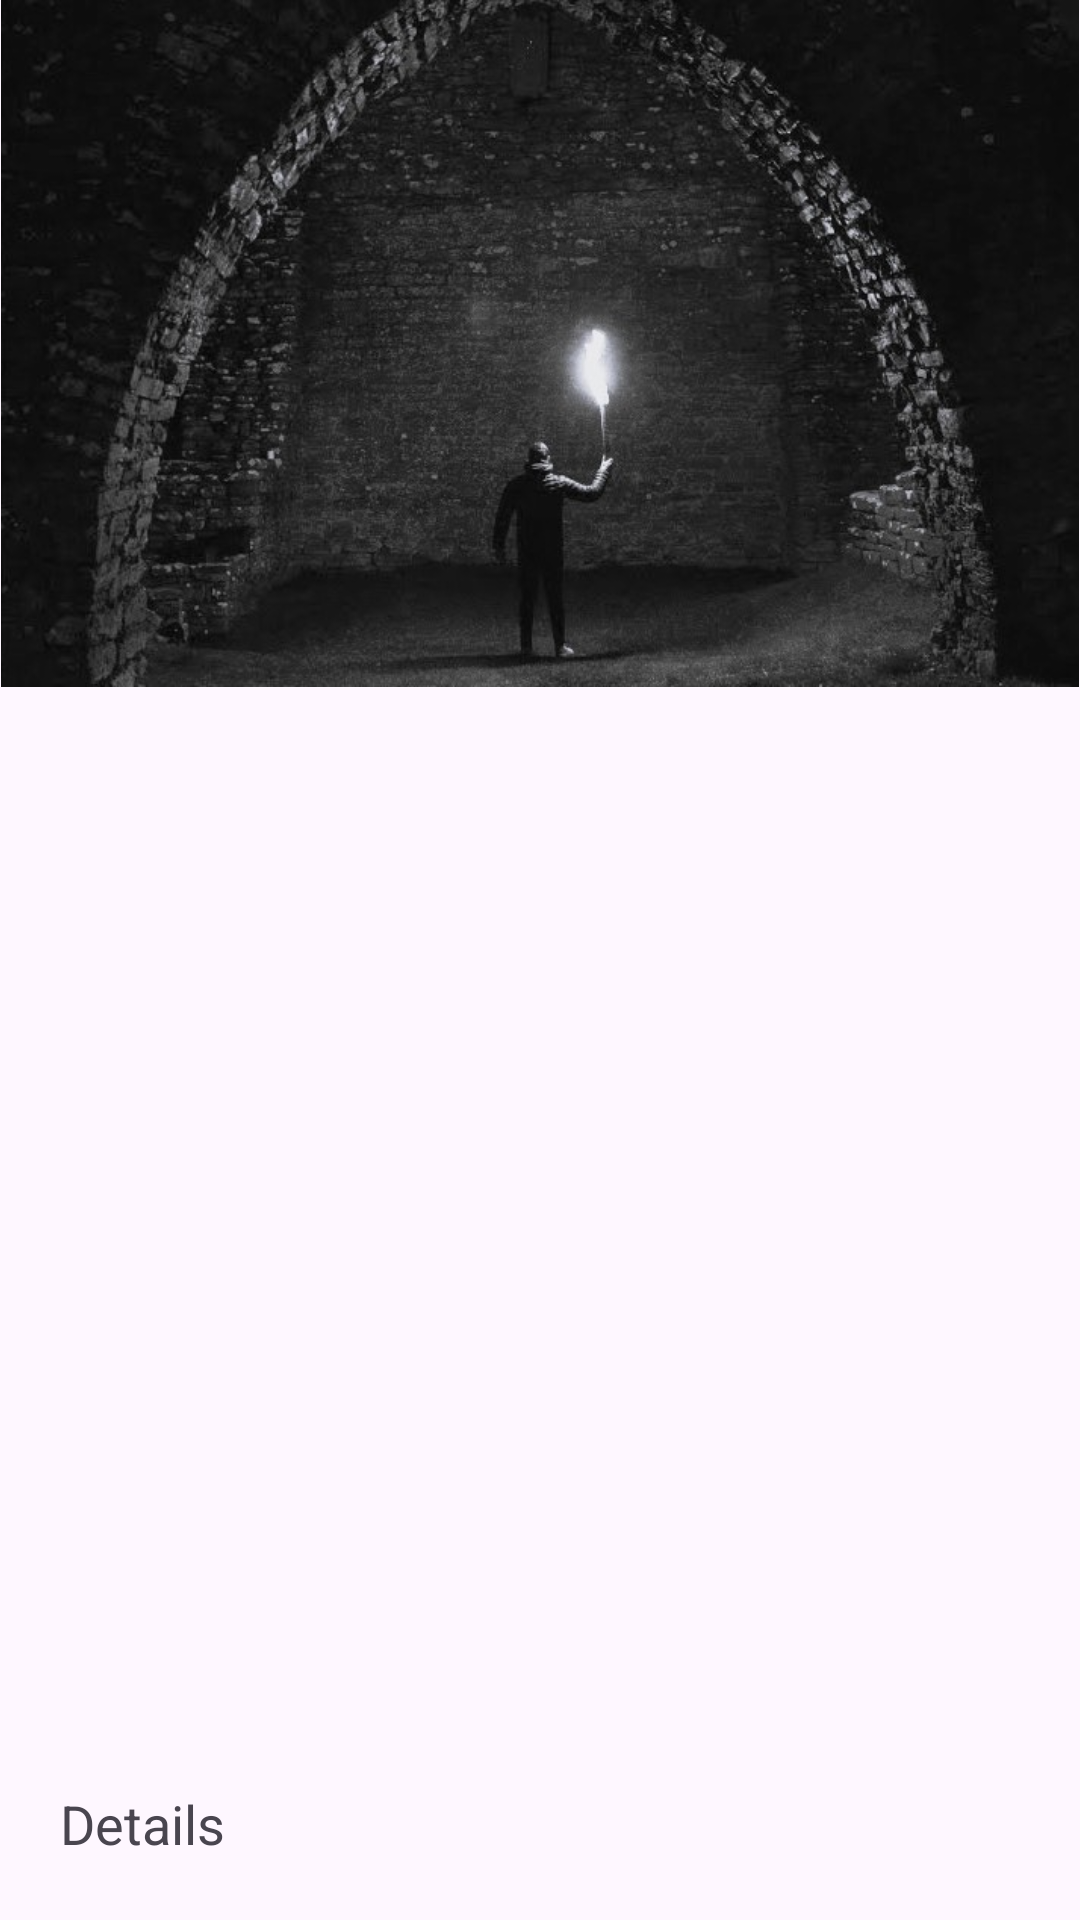

This screen was rendered from an Android layout file. Write that file and the resources it references.
<!-- AndroidManifest.xml: application theme Theme.KuznetsovAA_b2_v6 -->
<!-- res/layout/element.xml -->
<?xml version="1.0" encoding="utf-8"?>
<androidx.constraintlayout.widget.ConstraintLayout xmlns:android="http://schemas.android.com/apk/res/android"
    android:layout_width="wrap_content"
    android:layout_height="wrap_content"
    xmlns:app="http://schemas.android.com/apk/res-auto"
    android:layout_marginRight="10dp"
    android:layout_marginBottom="10dp"
    android:background="@color/dark_gray">
    
    <ImageView
        android:id="@+id/img"
        android:layout_width="match_parent"
        android:layout_height="wrap_content"
        android:adjustViewBounds="true"
        android:src="@drawable/fon"
        android:background="@drawable/gradient"
        app:layout_constraintTop_toTopOf="parent"
        app:layout_constraintLeft_toLeftOf="parent"
        app:layout_constraintRight_toRightOf="parent"
        />

        <TextView
        android:id="@+id/title"
        android:layout_width="match_parent"
        android:layout_height="wrap_content"
        android:textColor="@color/aqua"
        android:textSize="28sp"
        android:layout_marginTop="10dp"
        android:layout_marginStart="20dp"
            android:fontFamily="sans-serif-medium"
        app:layout_constraintTop_toBottomOf="@id/img" />
    
        <TextView
            android:id="@+id/descr"
            android:layout_width="match_parent"
            android:layout_height="wrap_content"
            android:textColor="#FFFFFF"
            android:textSize="20sp"
            android:layout_marginTop="10dp"
            android:layout_marginStart="20dp"
            android:layout_marginEnd="20dp"
            app:layout_constraintTop_toBottomOf="@id/title"
            app:layout_constraintLeft_toLeftOf="parent"
            app:layout_constraintRight_toRightOf="parent"
            app:layout_constraintBottom_toTopOf="@id/bt_details"/>

        <TextView
        android:id="@+id/bt_details"
        android:layout_width="match_parent"
        android:layout_height="wrap_content"
            android:text="Details"
        android:textSize="18sp"
            android:textColor="@color/aqua"
        android:layout_marginStart="20dp"
        android:layout_marginBottom="20dp"
        app:layout_constraintBottom_toBottomOf="parent"
        app:layout_constraintLeft_toLeftOf="parent" />

</androidx.constraintlayout.widget.ConstraintLayout>
<!-- resources referenced by this layout -->
<resources>
  <!-- drawable fon: jpg bitmap (drawable, 77199 bytes) -->
  <!-- drawable gradient (drawable) -->
  <?xml version="1.0" encoding="utf-8"?>
  <shape xmlns:android="http://schemas.android.com/apk/res/android">
  <gradient android:startColor="@color/dark_gray" android:endColor="#00000000" android:angle="270"/>
  </shape>
  <style name="Theme.KuznetsovAA_b2_v6" parent="Base.Theme.KuznetsovAA_b2_v6" />
  <style name="Base.Theme.KuznetsovAA_b2_v6" parent="Theme.Material3.DayNight.NoActionBar">
          
          
      </style>
</resources>
